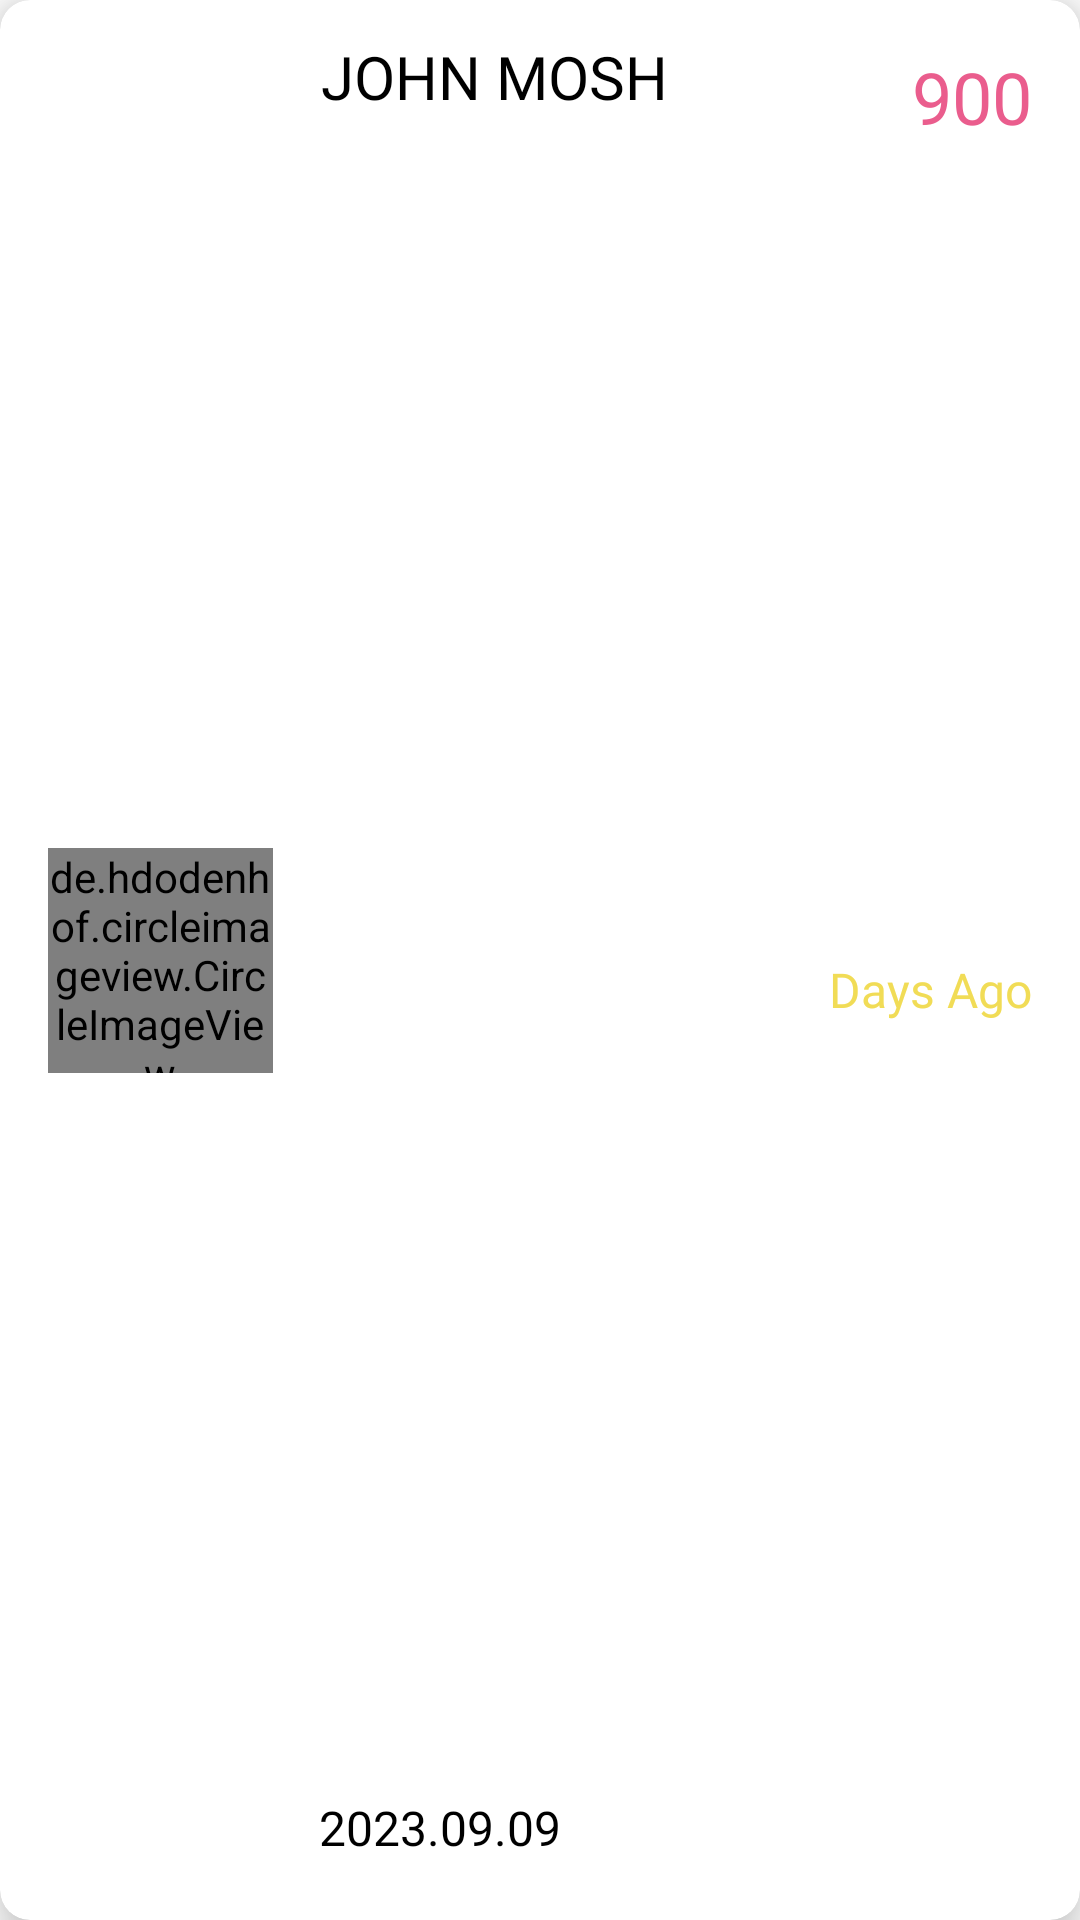

The Android layout XML behind this screen, and the referenced resources:
<!-- AndroidManifest.xml: application theme Theme.Greeter -->
<!-- res/layout/finished_list.xml -->
<?xml version="1.0" encoding="utf-8"?>
<androidx.cardview.widget.CardView xmlns:android="http://schemas.android.com/apk/res/android"
    xmlns:app="http://schemas.android.com/apk/res-auto"
    xmlns:tools="http://schemas.android.com/tools"
    android:layout_width="match_parent"
    android:layout_height="90dp"
    android:layout_marginStart="16dp"
    android:layout_marginTop="12dp"
    android:layout_marginEnd="16dp"
    app:cardCornerRadius="10dp"
    app:cardElevation="10dp">

    <androidx.constraintlayout.widget.ConstraintLayout
        android:layout_width="match_parent"
        android:layout_height="match_parent">

        <de.hdodenhof.circleimageview.CircleImageView
            android:id="@+id/profile_image"
            android:layout_width="75dp"
            android:layout_height="75dp"
            android:layout_marginStart="16dp"
            android:src="@drawable/propic"
            app:civ_border_color="@android:color/transparent"
            app:civ_border_width="2dp"
            app:layout_constraintBottom_toBottomOf="parent"
            app:layout_constraintStart_toStartOf="parent"
            app:layout_constraintTop_toTopOf="parent" />


        <TextView
            android:id="@+id/textView72"
            android:layout_width="wrap_content"
            android:layout_height="wrap_content"
            android:layout_marginStart="16dp"
            android:layout_marginTop="12dp"
            android:layout_marginEnd="27dp"
            android:fontFamily="@font/montserrat_semibold"
            android:text="JOHN MOSH"
            android:textColor="@color/black"
            android:textSize="20sp"
            app:layout_constraintEnd_toStartOf="@+id/checkBox"
            app:layout_constraintHorizontal_bias="0.136"
            app:layout_constraintStart_toEndOf="@+id/profile_image"
            app:layout_constraintTop_toTopOf="parent" />

        <TextView
            android:id="@+id/textView11"
            android:layout_width="wrap_content"
            android:layout_height="wrap_content"
            android:layout_marginTop="16dp"
            android:layout_marginEnd="16dp"
            android:fontFamily="@font/montserrat_semibold"
            android:text="900"
            android:textColor="@color/icon_nav"
            android:textSize="24sp"
            app:layout_constraintEnd_toEndOf="parent"
            app:layout_constraintTop_toTopOf="parent" />

        <TextView
            android:id="@+id/textView12"
            android:layout_width="wrap_content"
            android:layout_height="wrap_content"
            android:layout_marginTop="-10dp"
            android:layout_marginEnd="16dp"
            android:layout_marginBottom="19dp"
            android:fontFamily="@font/montserrat_semibold"
            android:text="Days Ago"
            android:textColor="@color/btnyellow"
            android:textSize="16sp"
            app:layout_constraintBottom_toBottomOf="parent"
            app:layout_constraintEnd_toEndOf="parent"
            app:layout_constraintTop_toBottomOf="@+id/textView11" />

        <TextView
            android:id="@+id/textView113"
            android:layout_width="wrap_content"
            android:layout_height="wrap_content"
            android:layout_marginStart="4dp"
            android:layout_marginBottom="20dp"
            android:fontFamily="@font/montserrat_semibold"
            android:text="2023.09.09"
            android:textColor="@color/black"
            android:textSize="16sp"
            app:layout_constraintBottom_toBottomOf="parent"
            app:layout_constraintEnd_toStartOf="@+id/textView12"
            app:layout_constraintHorizontal_bias="0.114"
            app:layout_constraintStart_toEndOf="@+id/profile_image"
            app:layout_constraintTop_toBottomOf="@+id/textView114"
            app:layout_constraintVertical_bias="0.0" />


    </androidx.constraintlayout.widget.ConstraintLayout>
</androidx.cardview.widget.CardView>
<!-- resources referenced by this layout -->
<resources>
  <color name="black">#FF000000</color>
  <color name="btnyellow">#F1DC56</color>
  <color name="icon_nav">#EA5D8D</color>
  <style name="Theme.Greeter" parent="Theme.MaterialComponents.DayNight.NoActionBar">
          
          <item name="colorPrimary">@color/purple_500</item>
          <item name="colorPrimaryVariant">@color/purple_700</item>
          <item name="colorOnPrimary">@color/white</item>
          
          <item name="colorSecondary">@color/teal_200</item>
          <item name="colorSecondaryVariant">@color/teal_700</item>
          <item name="colorOnSecondary">@color/black</item>
          
          <item name="android:statusBarColor">?attr/colorPrimaryVariant</item>
          
      </style>
  <color name="purple_500">#FF6200EE</color>
  <color name="purple_700">#FF3700B3</color>
  <color name="white">#FFFFFFFF</color>
  <color name="teal_200">#FF03DAC5</color>
  <color name="teal_700">#FF018786</color>
</resources>
